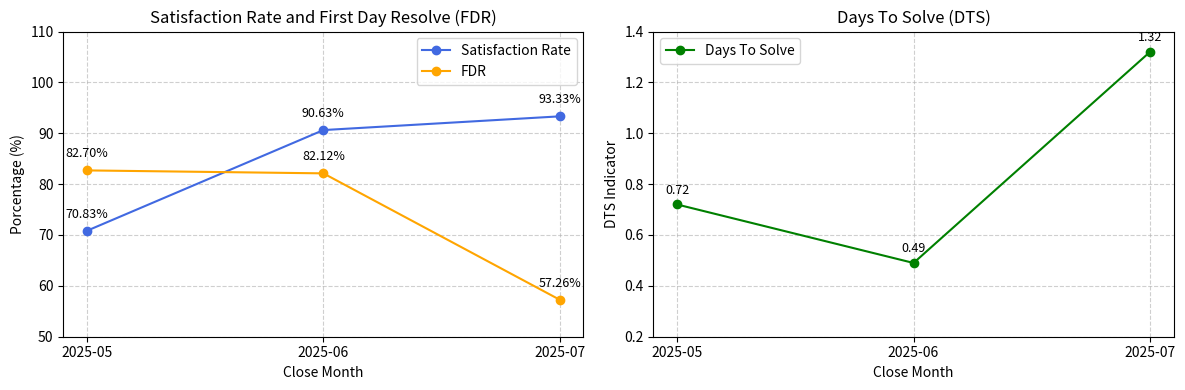

Recreate this plot in Python.
import matplotlib.pyplot as plt
import numpy as np

# 1. Ejemplo de datos (ajusta estos datos después)
meses = ['2025-05', '2025-06', '2025-07']
porcentajes_SRT = [70.83, 90.63, 93.33]
porcentajes_DTS = [0.72, 0.49, 1.32]
porcentajes_FDR = [82.70, 82.12, 57.26]

# 2. Crear figura con 2 subgráficas horizontales
fig, axs = plt.subplots(1, 2, figsize=(12, 4))

# 3. Primera gráfica tipo línea
axs[0].plot(meses, porcentajes_SRT, marker='o', color='royalblue', label='Satisfaction Rate')
for i, v in enumerate(porcentajes_SRT):
    axs[0].text(i, v + 2, f"{v:.2f}%", ha='center', va='bottom', fontsize=9)

axs[0].plot(meses, porcentajes_FDR, marker='o', color='orange', label='FDR')
for i, v in enumerate(porcentajes_FDR):
	axs[0].text(i, v + 2, f"{v:.2f}%", ha='center', va='bottom', fontsize=9)


axs[0].set_ylim(50, 110)
axs[0].set_title('Satisfaction Rate and First Day Resolve (FDR)')
axs[0].set_xlabel('Close Month')
axs[0].set_ylabel('Porcentage (%)')
axs[0].grid(True, linestyle='--', alpha=0.6)
axs[0].legend()

# 4. Segunda gráfica tipo línea
axs[1].plot(meses, porcentajes_DTS, marker='o', color='green', label='Days To Solve')
for i, v in enumerate(porcentajes_DTS):
	axs[1].text(i, v + 0.03, f"{v:.2f}", ha='center', va='bottom', fontsize=9)



axs[1].set_ylim(0.2, 1.4)
axs[1].set_title('Days To Solve (DTS)')
axs[1].set_xlabel('Close Month')
axs[1].set_ylabel('DTS Indicator')
axs[1].grid(True, linestyle='--', alpha=0.6)
axs[1].legend()

plt.tight_layout()
plt.savefig("kpi.png", dpi=100)
plt.close()

print("¡Imagen generada: kpi.png!")
